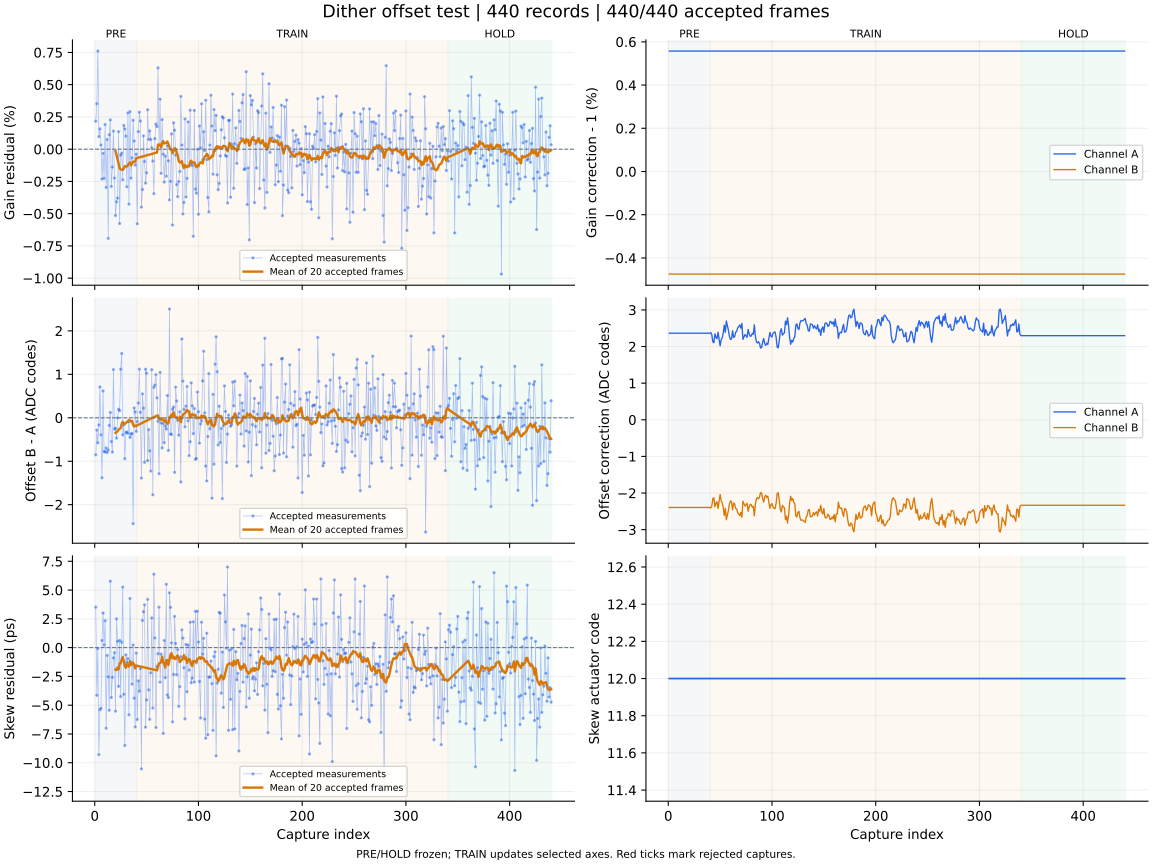

The table this chart was drawn from, first rows:
capture, iteration, status, gain_error_ppm, offset_error_codes, skew_error_ps, gain_corr_a, gain_corr_b, offset_a_codes, offset_b_codes, actuator_code, skew_action, skew_step_codes, batch_used, batch_frames, batch_skew_ps, clipped_samples, n0, rotation, alignment_margin, phase, attempt
1, 700, ok, 2165, -0.854, 3.52, 1.006, 0.9953, 2.365, -2.393, 12, none, 0, 0, 0, , 0, -1, 0, 1124, pre, 0
2, 701, ok, 3525, -0.284, -4.14, 1.006, 0.9953, 2.365, -2.393, 12, none, 0, 0, 0, , 0, -1, 0, 1068, pre, 1
3, 702, ok, 7608, -0.575, -0.08, 1.006, 0.9953, 2.365, -2.393, 12, none, 0, 0, 0, , 0, -1, 0, 1108, pre, 2
4, 703, ok, 974.0, -0.165, -9.3, 1.006, 0.9953, 2.365, -2.393, 12, none, 0, 0, 0, , 0, -1, 0, 900.8, pre, 3
5, 704, ok, 1573, 0.71, -5.39, 1.006, 0.9953, 2.365, -2.393, 12, none, 0, 0, 0, , 0, -1, 0, 945.4, pre, 4
6, 705, ok, 326.0, -0.391, -5.27, 1.006, 0.9953, 2.365, -2.393, 12, none, 0, 0, 0, , 0, -1, 0, 1112, pre, 5
7, 706, ok, -2316, -1.382, 0.62, 1.006, 0.9953, 2.365, -2.393, 12, none, 0, 0, 0, , 0, -1, 0, 1077, pre, 6
8, 707, ok, -319.0, 0.617, 3.01, 1.006, 0.9953, 2.365, -2.393, 12, none, 0, 0, 0, , 0, -1, 0, 1059, pre, 7
9, 708, ok, -2262, -0.775, 0.23, 1.006, 0.9953, 2.365, -2.393, 12, none, 0, 0, 0, , 0, -1, 0, 1048, pre, 8
10, 709, ok, 1908, -0.788, 2.34, 1.006, 0.9953, 2.365, -2.393, 12, none, 0, 0, 0, , 0, -1, 0, 1130, pre, 9
11, 710, ok, -2962, -0.692, -7.0, 1.006, 0.9953, 2.365, -2.393, 12, none, 0, 0, 0, , 0, -1, 0, 885.7, pre, 10
12, 711, ok, 753.0, -0.8, -0.68, 1.006, 0.9953, 2.365, -2.393, 12, none, 0, 0, 0, , 0, -1, 0, 1168, pre, 11
13, 712, ok, -6917, -0.742, -2.54, 1.006, 0.9953, 2.365, -2.393, 12, none, 0, 0, 0, , 0, -1, 0, 956.3, pre, 12
14, 713, ok, 1119, -0.177, -5.44, 1.006, 0.9953, 2.365, -2.393, 12, none, 0, 0, 0, , 0, -1, 0, 1134, pre, 13
15, 714, ok, 2266, 0.123, 5.77, 1.006, 0.9953, 2.365, -2.393, 12, none, 0, 0, 0, , 0, -1, 0, 1018, pre, 14
16, 715, ok, -2888, -0.547, -4.33, 1.006, 0.9953, 2.365, -2.393, 12, none, 0, 0, 0, , 0, -1, 0, 1020, pre, 15
17, 716, ok, -1387, -0.787, -2.58, 1.006, 0.9953, 2.365, -2.393, 12, none, 0, 0, 0, , 0, -1, 0, 1129, pre, 16
18, 717, ok, 1402, 1.109, -0.9, 1.006, 0.9953, 2.365, -2.393, 12, none, 0, 0, 0, , 0, -1, 0, 1029, pre, 17
19, 718, ok, -2237, -0.26, -0.44, 1.006, 0.9953, 2.365, -2.393, 12, none, 0, 0, 0, , 0, -1, 0, 1097, pre, 18
20, 719, ok, -5141, -0.241, -5.52, 1.006, 0.9953, 2.365, -2.393, 12, measure-only, 0, 20, 20, -1.91, 0, -1, 0, 1105, pre, 19
21, 720, ok, -4083, -0.468, 2.5, 1.006, 0.9953, 2.365, -2.393, 12, none, 0, 0, 0, , 0, -1, 0, 1039, pre, 20
22, 721, ok, -3792, -0.003, 0.55, 1.006, 0.9953, 2.365, -2.393, 12, none, 0, 0, 0, , 0, -1, 0, 1050, pre, 21
23, 722, ok, 1360, 0.196, -3.36, 1.006, 0.9953, 2.365, -2.393, 12, none, 0, 0, 0, , 0, -1, 0, 1103, pre, 22
24, 723, ok, -5763, 0.164, 0.62, 1.006, 0.9953, 2.365, -2.393, 12, none, 0, 0, 0, , 0, -1, 0, 1014, pre, 23
25, 724, ok, -458.0, 1.118, -4.25, 1.006, 0.9953, 2.365, -2.393, 12, none, 0, 0, 0, , 0, -1, 0, 1128, pre, 24
26, 725, ok, -300.0, 1.48, 0.47, 1.006, 0.9953, 2.365, -2.393, 12, none, 0, 0, 0, , 0, -1, 0, 1042, pre, 25
27, 726, ok, -2370, -0.393, 5.26, 1.006, 0.9953, 2.365, -2.393, 12, none, 0, 0, 0, , 0, -1, 0, 980, pre, 26
28, 727, ok, 1844, -0.165, -4.05, 1.006, 0.9953, 2.365, -2.393, 12, none, 0, 0, 0, , 0, -1, 0, 992.2, pre, 27
29, 728, ok, 1567, -0.94, -8.5, 1.006, 0.9953, 2.365, -2.393, 12, none, 0, 0, 0, , 0, -1, 0, 1134, pre, 28
30, 729, ok, 1011, -0.339, -0.63, 1.006, 0.9953, 2.365, -2.393, 12, none, 0, 0, 0, , 0, -1, 0, 1049, pre, 29
31, 730, ok, -2915, -0.329, -1.3, 1.006, 0.9953, 2.365, -2.393, 12, none, 0, 0, 0, , 0, -1, 0, 1142, pre, 30
32, 731, ok, 2809, -0.358, -0.95, 1.006, 0.9953, 2.365, -2.393, 12, none, 0, 0, 0, , 0, -1, 0, 1016, pre, 31
33, 732, ok, -4261, -0.093, -5.83, 1.006, 0.9953, 2.365, -2.393, 12, none, 0, 0, 0, , 0, -1, 0, 1061, pre, 32
34, 733, ok, 2911, -0.451, 4.27, 1.006, 0.9953, 2.365, -2.393, 12, none, 0, 0, 0, , 0, -1, 0, 1044, pre, 33
35, 734, ok, -2241, -0.374, -1.28, 1.006, 0.9953, 2.365, -2.393, 12, none, 0, 0, 0, , 0, -1, 0, 1100, pre, 34
36, 735, ok, -673.0, -0.358, -3.17, 1.006, 0.9953, 2.365, -2.393, 12, none, 0, 0, 0, , 0, -1, 0, 936.8, pre, 35
37, 736, ok, 2243, -2.438, 0.23, 1.006, 0.9953, 2.365, -2.393, 12, none, 0, 0, 0, , 0, -1, 0, 1056, pre, 36
38, 737, ok, 629.0, 0.226, -4.39, 1.006, 0.9953, 2.365, -2.393, 12, none, 0, 0, 0, , 0, -1, 0, 1102, pre, 37
39, 738, ok, -1237, 0.135, -6.89, 1.006, 0.9953, 2.365, -2.393, 12, none, 0, 0, 0, , 0, -1, 0, 1068, pre, 38
40, 739, ok, -379.0, -0.313, -0.47, 1.006, 0.9953, 2.365, -2.393, 12, measure-only, 0, 20, 20, -1.56, 0, -1, 0, 1104, pre, 39
41, 740, ok, -5786, -0.086, -6.24, 1.006, 0.9953, 2.38, -2.408, 12, none, 0, 0, 0, , 0, -1, 0, 955.3, train, 0
42, 741, ok, 1364, 0.34, -2.89, 1.006, 0.9953, 2.321, -2.348, 12, none, 0, 0, 0, , 0, -1, 0, 1118, train, 1
43, 742, ok, 2868, 1.12, -3.78, 1.006, 0.9953, 2.127, -2.151, 12, none, 0, 0, 0, , 0, -1, 0, 1137, train, 2
44, 743, ok, 2177, 0.126, -1.83, 1.006, 0.9953, 2.105, -2.129, 12, none, 0, 0, 0, , 0, -1, 0, 1086, train, 3
45, 744, ok, -4490, -1.388, -10.53, 1.006, 0.9953, 2.347, -2.372, 12, none, 0, 0, 0, , 0, -1, 0, 1039, train, 4
46, 745, ok, -3125, 0.55, 2.36, 1.006, 0.9953, 2.251, -2.276, 12, none, 0, 0, 0, , 0, -1, 0, 1064, train, 5
47, 746, ok, 1033, 0.222, 3.12, 1.006, 0.9953, 2.213, -2.237, 12, none, 0, 0, 0, , 0, -1, 0, 880.2, train, 6
48, 747, ok, -955.0, -1.025, 3.72, 1.006, 0.9953, 2.391, -2.417, 12, none, 0, 0, 0, , 0, -1, 0, 1108, train, 7
49, 748, ok, -2631, 1.118, -6.91, 1.006, 0.9953, 2.196, -2.221, 12, none, 0, 0, 0, , 0, -1, 0, 895.5, train, 8
50, 749, ok, -1824, 1.025, -4.54, 1.006, 0.9953, 2.018, -2.041, 12, none, 0, 0, 0, , 0, -1, 0, 984.3, train, 9
51, 750, ok, 3055, -0.985, 4.19, 1.006, 0.9953, 2.189, -2.214, 12, none, 0, 0, 0, , 0, -1, 0, 1026, train, 10
52, 751, ok, 763.0, -0.272, -3.67, 1.006, 0.9953, 2.236, -2.262, 12, none, 0, 0, 0, , 0, -1, 0, 1138, train, 11
53, 752, ok, 1420, -0.761, -6.23, 1.006, 0.9953, 2.369, -2.396, 12, none, 0, 0, 0, , 0, -1, 0, 1119, train, 12
54, 753, ok, 751.0, -1.227, -2.19, 1.006, 0.9953, 2.582, -2.611, 12, none, 0, 0, 0, , 0, -1, 0, 1086, train, 13
55, 754, ok, 107.0, 1.108, 2.58, 1.006, 0.9953, 2.389, -2.417, 12, none, 0, 0, 0, , 0, -1, 0, 1144, train, 14
56, 755, ok, -919.0, -1.771, -5.25, 1.006, 0.9953, 2.698, -2.728, 12, none, 0, 0, 0, , 0, -1, 0, 1021, train, 15
57, 756, ok, -3450, 0.702, 6.38, 1.006, 0.9953, 2.575, -2.605, 12, none, 0, 0, 0, , 0, -1, 0, 987.1, train, 16
58, 757, ok, 818.0, 0.752, 0.84, 1.006, 0.9953, 2.444, -2.472, 12, none, 0, 0, 0, , 0, -1, 0, 1103, train, 17
59, 758, ok, 1943, 0.992, -6.94, 1.006, 0.9953, 2.272, -2.298, 12, none, 0, 0, 0, , 0, -1, 0, 1020, train, 18
60, 759, ok, 1749, 0.459, -1.63, 1.006, 0.9953, 2.192, -2.217, 12, measure-only, 0, 20, 20, -1.97, 0, -1, 0, 1082, train, 19
... 380 more rows
